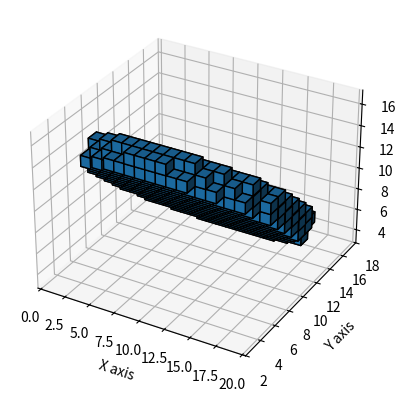

Here is the Python script that generated this plot:
# -*- coding: utf-8 -*-
"""
Created on Thu Sep 27 11:46:13 2018

[redacted]
"""
#%%
import numpy as np
import matplotlib.pyplot as plt
from mpl_toolkits.mplot3d import Axes3D

theta = np.pi/4
phi = 0

n = np.array([np.sin(theta)*np.cos(phi), np.sin(theta)*np.sin(phi), np.cos(theta)], dtype=float)

R = 5
L = 1
x0 = 5
y0 = 5
z0 = 5

x = np.linspace(0, 10, 20) - x0
y = np.linspace(0, 10, 20) - y0
z = np.linspace(0, 10, 20) - z0

[X, Y, Z] = np.meshgrid(x, y, z)


Plane_up = -(n[0]*X + n[1]*Y + n[2]*Z) - L/2 < 0
Plane_down = -(n[0]*X + n[1]*Y + n[2]*Z) + L/2 > 0

Sphere = X**2 + Y**2 + Z**2 < R**2

Puck = Plane_up*Plane_down*Sphere

fig = plt.figure()
ax = fig.add_subplot(111, projection='3d')
ax.voxels(Puck, edgecolor='k')

ax.set_xlabel('X axis')
ax.set_ylabel('Y axis')
ax.set_zlabel('Z axis')

plt.show()
